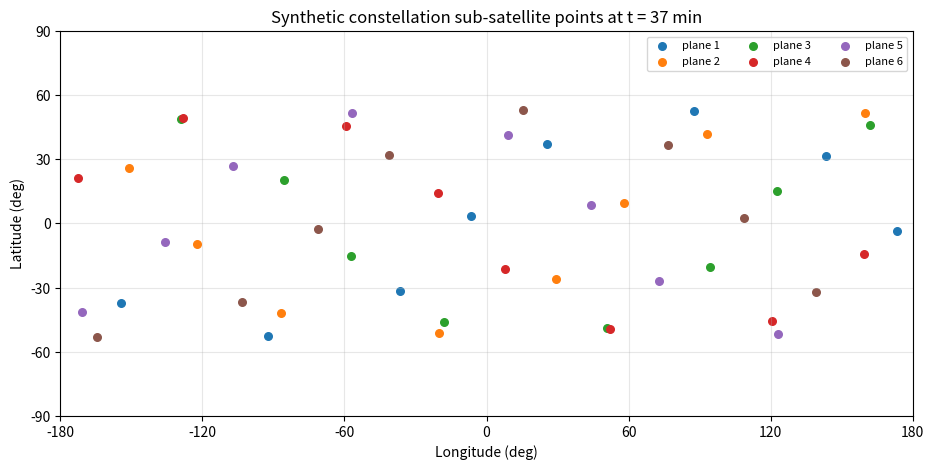
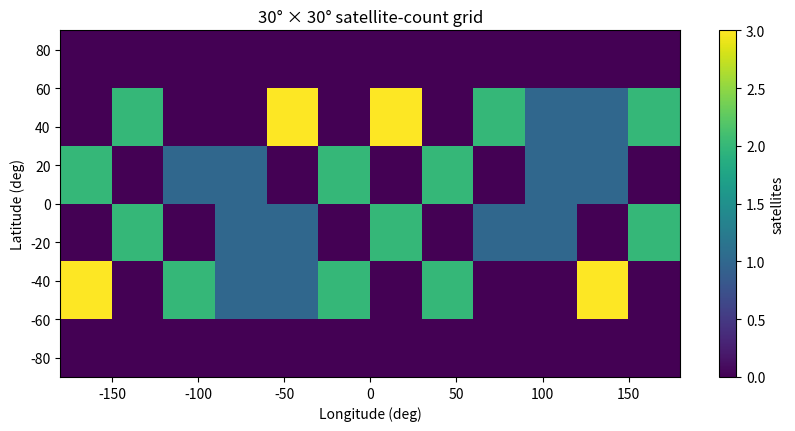

These charts were generated, in order, by the following Python code: (Note: this script raises an exception after producing the figures.)
import numpy as np
import matplotlib.pyplot as plt
MU = 398600.4418
R_E = 6378.137
OMEGA_E = 7.2921159e-5

def subpoint(alt_km, inc_deg, raan_deg, phase_deg, t_s):
    a = R_E + alt_km; n = np.sqrt(MU/a**3)
    i, raan, u = np.deg2rad([inc_deg, raan_deg, phase_deg])
    u = u + n*t_s
    x = a*(np.cos(raan)*np.cos(u)-np.sin(raan)*np.sin(u)*np.cos(i))
    y = a*(np.sin(raan)*np.cos(u)+np.cos(raan)*np.sin(u)*np.cos(i))
    z = a*np.sin(u)*np.sin(i)
    th = OMEGA_E*t_s
    xe = np.cos(th)*x + np.sin(th)*y
    ye = -np.sin(th)*x + np.cos(th)*y
    return np.rad2deg(np.arctan2(z, np.hypot(xe,ye))), np.rad2deg(np.arctan2(ye,xe))

# 6 orbital planes × 8 satellites, synthetic Walker-like layout.
records=[]
for plane in range(6):
    for slot in range(8):
        records.append((550.0, 53.0, plane*60.0, slot*45.0 + plane*7.5, plane))

t_s = 37*60
pts = np.array([subpoint(*r[:4], t_s) for r in records])
planes = np.array([r[4] for r in records])
print(f"Synthetic satellites: {len(records)}")


fig, ax = plt.subplots(figsize=(11,5))
for p in np.unique(planes):
    m = planes == p
    ax.scatter(pts[m,1], pts[m,0], s=30, label=f"plane {p+1}")
ax.set(xlim=(-180,180), ylim=(-90,90), xlabel="Longitude (deg)", ylabel="Latitude (deg)", title="Synthetic constellation sub-satellite points at t = 37 min")
ax.set_xticks(np.arange(-180,181,60)); ax.set_yticks(np.arange(-90,91,30)); ax.grid(True, alpha=.3)
ax.legend(ncol=3, fontsize=8); plt.show()


# A simple 30°×30° occupancy matrix gives a compact 'where are subpoints concentrated?' summary.
lat_edges = np.arange(-90, 91, 30)
lon_edges = np.arange(-180, 181, 30)
H, _, _ = np.histogram2d(pts[:,0], pts[:,1], bins=[lat_edges, lon_edges])
fig, ax = plt.subplots(figsize=(10,4.5))
im = ax.imshow(H, origin="lower", aspect="auto", extent=[-180,180,-90,90])
ax.set(xlabel="Longitude (deg)", ylabel="Latitude (deg)", title="30° × 30° satellite-count grid")
fig.colorbar(im, ax=ax, label="satellites"); plt.show()


from gev_lab import haversine_km, EARTH_KM
site_lat,site_lon=7.79293,33.00294
times=np.arange(0,6*3600+1,60)
elev=np.deg2rad(10)
visible=[]
for tick in times:
    count=0
    for alt,inc,raan,phase,plane in records:
        la,lo=subpoint(alt,inc,raan,phase,tick)
        central=haversine_km(site_lon,site_lat,lo,la)/EARTH_KM
        limit=np.arccos(R_E/(R_E+alt)*np.cos(elev))-elev
        count += central <= limit
    visible.append(count)
fig,ax=plt.subplots(figsize=(10,4));ax.step(times/3600,visible,where='post',color='#159c9a');ax.set(xlabel='Hours since synthetic epoch',ylabel='Spacecraft above 10° mask',title='Geometry-only access at the Akobo view center');ax.grid(alpha=.2);plt.show()
print('Sampled minutes with no geometry-visible craft:',sum(v==0 for v in visible[:-1]))
